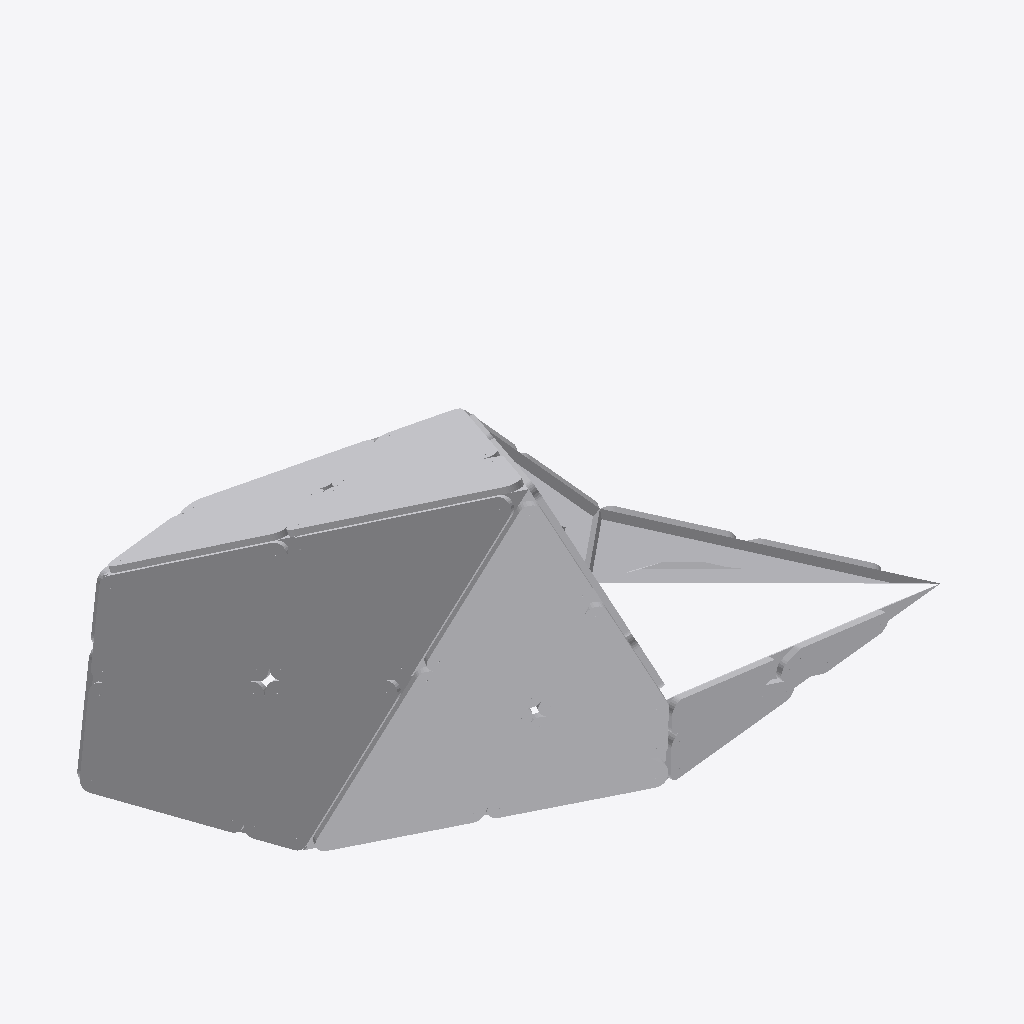
Isometric view of an IFC building model (IFC-SPF (STEP), schema IFC4, length unit millimetre), seen from the south-west, elements coloured by IFC class (only those large enough to see are counted): 38 other elements (light grey).
Extent 5.2 m × 2.9 m × 2.6 m (x, y, z). Storeys (1): Default Building Storey at 0.00 m. Elements (59): 59 IfcBuildingElementProxy.

HEADER;
FILE_DESCRIPTION(('ViewDefinition [CoordinationView_V2.0]'),'2;1');
FILE_NAME('X:\\Desktop\\C-04.ifc','2022-08-22T13:37:09',(''),('',''),'','TopSolid 7.15.400.205','');
FILE_SCHEMA(('IFC4'));
ENDSEC;
DATA;
#1=IFCPROJECT('0lCkwicWv2xPolkmvv1bz7',#2,'PAVILLON',$,$,$,$,(#4),#27);
#28=IFCSITE('3GkIid9t9E9RXl5ngNhssW',#2,'Default Site',$,$,#29,$,$,.ELEMENT.,$,$,$,$,$);
#32=IFCBUILDING('2gH9FOu8T7pBINzYp2K48p',#2,'Default Building',$,$,#33,$,$,.ELEMENT.,$,$,$);
#39=IFCBUILDINGSTOREY('1L21KrSsHB$BGAhk1v2z0V',#2,'Default Building Storey',$,$,#40,$,$,.ELEMENT.,$);
#7065=IFCBUILDINGELEMENTPROXY('1wMhqUGU188gI2YPAd1YHF',#2,'MULTI PANNEAU - Ma1 - B2','PAN Ma1 - B2',$,#7066,#7071,$,$);
#5758=IFCBUILDINGELEMENTPROXY('16LaiCt053svw95c5KV9aQ',#2,'MULTI PANNEAU - Ma1 - B1','PAN Ma1 - B1',$,#5759,#5764,$,$);
#3201=IFCBUILDINGELEMENTPROXY('0PZUk32Fv1VvD$SJ0c9tkN',#2,'MULTI PANNEAU - Ma1 - A1','PAN Ma1 - A1',$,#3202,#3207,$,$);
#8392=IFCBUILDINGELEMENTPROXY('08Jj6FninEbv0wchA306Z1',#2,'MULTI PANNEAU - Ma1 - A1','PAN Ma1 - A1',$,#8393,#8398,$,$);
#10929=IFCBUILDINGELEMENTPROXY('17WPPL9Zj8dxQ4PEKLEAVa',#2,'MULTI PANNEAU - Ma1 - B1','PAN Ma1 - B1',$,#10930,#10935,$,$);
#4479=IFCBUILDINGELEMENTPROXY('3pST3L$DnF1wBhvhyuHGEx',#2,'MULTI PANNEAU - Ma1 - A2','PAN Ma1 - A2',$,#4480,#4485,$,$);
#12236=IFCBUILDINGELEMENTPROXY('3u3q3muh53rhHItkGsmkxa',#2,'MULTI PANNEAU - Ma1 - B2','PAN Ma1 - B2',$,#12237,#12242,$,$);
#9658=IFCBUILDINGELEMENTPROXY('2Kt2p9M3z4jvGyZ$GU0nyd',#2,'MULTI PANNEAU - Ma1 - A2','PAN Ma1 - A2',$,#9659,#9664,$,$);
#22527=IFCBUILDINGELEMENTPROXY('16Je3hAKD1beeRSvV$NDJu',#2,'MULTI PANNEAU - Ma1 - B2','PAN Ma1 - B2',$,#22528,#22533,$,$);
#19995=IFCBUILDINGELEMENTPROXY('3XVPnERpD3WAdbAolUVjhI',#2,'MULTI PANNEAU - Ma1 - A2','PAN Ma1 - A2',$,#19996,#20001,$,$);
#1046=IFCBUILDINGELEMENTPROXY('0SYlIfTuPEzgtYAz8CM4Yw',#2,'POUTRE = C5 - P3','',$,#1047,#1052,$,$);
#21261=IFCBUILDINGELEMENTPROXY('2k4Um3FQT4WxvlrlHZ3OYV',#2,'MULTI PANNEAU - Ma1 - B1','PAN Ma1 - B1',$,#21262,#21267,$,$);
#23854=IFCBUILDINGELEMENTPROXY('1bqh65c$n3bA3e1kXOVc0b',#2,'MULTI PANNEAU - Ma2 - A','PAN Ma2 - A',$,#23855,#23860,$,$);
#18729=IFCBUILDINGELEMENTPROXY('2z0qbVf2n1vf$vr1lwWqr4',#2,'MULTI PANNEAU - Ma1 - A1','PAN Ma1 - A1',$,#18730,#18735,$,$);
#25133=IFCBUILDINGELEMENTPROXY('0yKHJGCuX51PQ9$cNKQIlf',#2,'MULTI PANNEAU - Ma2 - B','PAN Ma2 - B',$,#25134,#25139,$,$);
#26399=IFCBUILDINGELEMENTPROXY('022JsfhMv9L98B$FvdNsiY',#2,'MULTI PANNEAU - Ma2 - C','PAN Ma2 - C',$,#26400,#26405,$,$);
#856=IFCBUILDINGELEMENTPROXY('0ydVV8GGP52v5sjLOa$ADP',#2,'POUTRE = C5 - P1','',$,#857,#862,$,$);
#2583=IFCBUILDINGELEMENTPROXY('0jOQkmkwb5_uGQz2$y6TZ2',#2,'POUTRE = C5 - P4','',$,#2584,#2589,$,$);
#951=IFCBUILDINGELEMENTPROXY('2Co8lKmnXEbBpJQo5wuMPK',#2,'POUTRE = C5 - P2','',$,#952,#957,$,$);
#34132=IFCBUILDINGELEMENTPROXY('1K06tRzSX0vPXBDhCq59U7',#2,'MULTI PANNEAU - Ma2 - C','PAN Ma2 - C',$,#34133,#34138,$,$);
#2678=IFCBUILDINGELEMENTPROXY('3Knb$Yjiz7$vaqvBWZKM6$',#2,'POUTRE = C5 - P5','',$,#2679,#2684,$,$);
#28997=IFCBUILDINGELEMENTPROXY('2p_I4ypb55HOh_g7JxiSR$',#2,'MULTI PANNEAU - Ma2 - B','PAN Ma2 - B',$,#28998,#29003,$,$);
#30268=IFCBUILDINGELEMENTPROXY('0OrJTvBAb8d9iIVmhQ3kOU',#2,'MULTI PANNEAU - Ma2 - C','PAN Ma2 - C',$,#30269,#30274,$,$);
#27726=IFCBUILDINGELEMENTPROXY('0jsj$NixH63ebQ3CExY2l5',#2,'MULTI PANNEAU - Ma2 - A','PAN Ma2 - A',$,#27727,#27732,$,$);
#639=IFCBUILDINGELEMENTPROXY('0dO$Qn5hbAMRZYheqWHMOs',#2,'POUTRE = C4 - P2','',$,#640,#645,$,$);
#31559=IFCBUILDINGELEMENTPROXY('1JWCmTzWv4$87zVnrHtCTg',#2,'MULTI PANNEAU - Ma2 - A','PAN Ma2 - A',$,#31560,#31565,$,$);
#14834=IFCBUILDINGELEMENTPROXY('3es41JCV1Aoh8fgpeouBOv',#2,'MULTI PANNEAU - Ma1 - A2','PAN Ma1 - A2',$,#14835,#14840,$,$);
#36766=IFCBUILDINGELEMENTPROXY('1Z8HR2l3DAJQeF8VRlt9Qq',#2,'MULTI PANNEAU - Ma3 - B1','PAN Ma3 - B1',$,#36767,#36772,$,$);
#17407=IFCBUILDINGELEMENTPROXY('2XlFoUMDX9ZhWC2LdYxL4V',#2,'MULTI PANNEAU - Ma1 - B2','PAN Ma1 - B2',$,#17408,#17413,$,$);
#544=IFCBUILDINGELEMENTPROXY('3NZFGZbuP6IftbEAP1X_9t',#2,'POUTRE = C4 - P1','',$,#545,#550,$,$);
#232=IFCBUILDINGELEMENTPROXY('3bBtpZ9gT7cR9_s8y039Oz',#2,'POUTRE = C2 - P2','',$,#233,#238,$,$);
#38073=IFCBUILDINGELEMENTPROXY('1yYrQYuBvEoRtSGSyKn8np',#2,'MULTI PANNEAU - Ma3 - B2','PAN Ma3 - B2',$,#38074,#38079,$,$);
#327=IFCBUILDINGELEMENTPROXY('0nQuh96MD7OgDvzed273dT',#2,'POUTRE = C2 - P3','',$,#328,#333,$,$);
#32830=IFCBUILDINGELEMENTPROXY('1CF6tTw2D5iBwHHR9E8lut',#2,'MULTI PANNEAU - Ma2 - B','PAN Ma2 - B',$,#32831,#32836,$,$);
#3087=IFCBUILDINGELEMENTPROXY('0LIq2sAB5DHRHHcu97nE2Y',#2,'POUTRE = C4 - P4','',$,#3088,#3093,$,$);
#2992=IFCBUILDINGELEMENTPROXY('12kr6w0vX03fqZMfmqR7NE',#2,'POUTRE = C4 - P3','',$,#2993,#2998,$,$);
#1674=IFCBUILDINGELEMENTPROXY('2wkhFK42LFR8CWPc78juGB',#2,'POUTRE = C8 - P2','',$,#1675,#1680,$,$);
#2897=IFCBUILDINGELEMENTPROXY('1PDlTzQ350FvXxZY_IrSCL',#2,'POUTRE = C4 - P2','',$,#2898,#2903,$,$);
ENDSEC;
